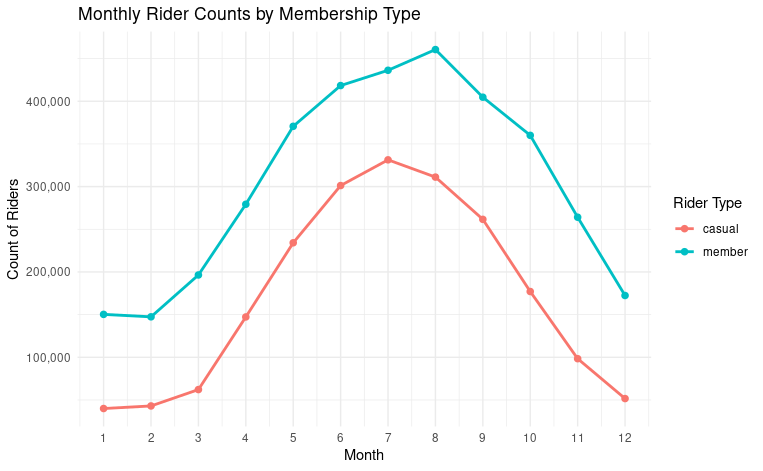

Source data for this figure (header and first rows):
month, count_of_riders, member_casual
1, 40008, casual
1, 150293, member
2, 43016, casual
2, 147429, member
3, 62201, casual
3, 196477, member
4, 279305, member
4, 147285, casual
5, 370646, member
5, 234181, casual
6, 418388, member
6, 301230, casual
7, 436292, member
7, 331358, casual
8, 311130, casual
8, 460563, member
9, 404736, member
9, 261635, casual
10, 177071, casual
10, 360042, member
11, 264126, member
11, 98392, casual
12, 51672, casual
12, 172401, member
